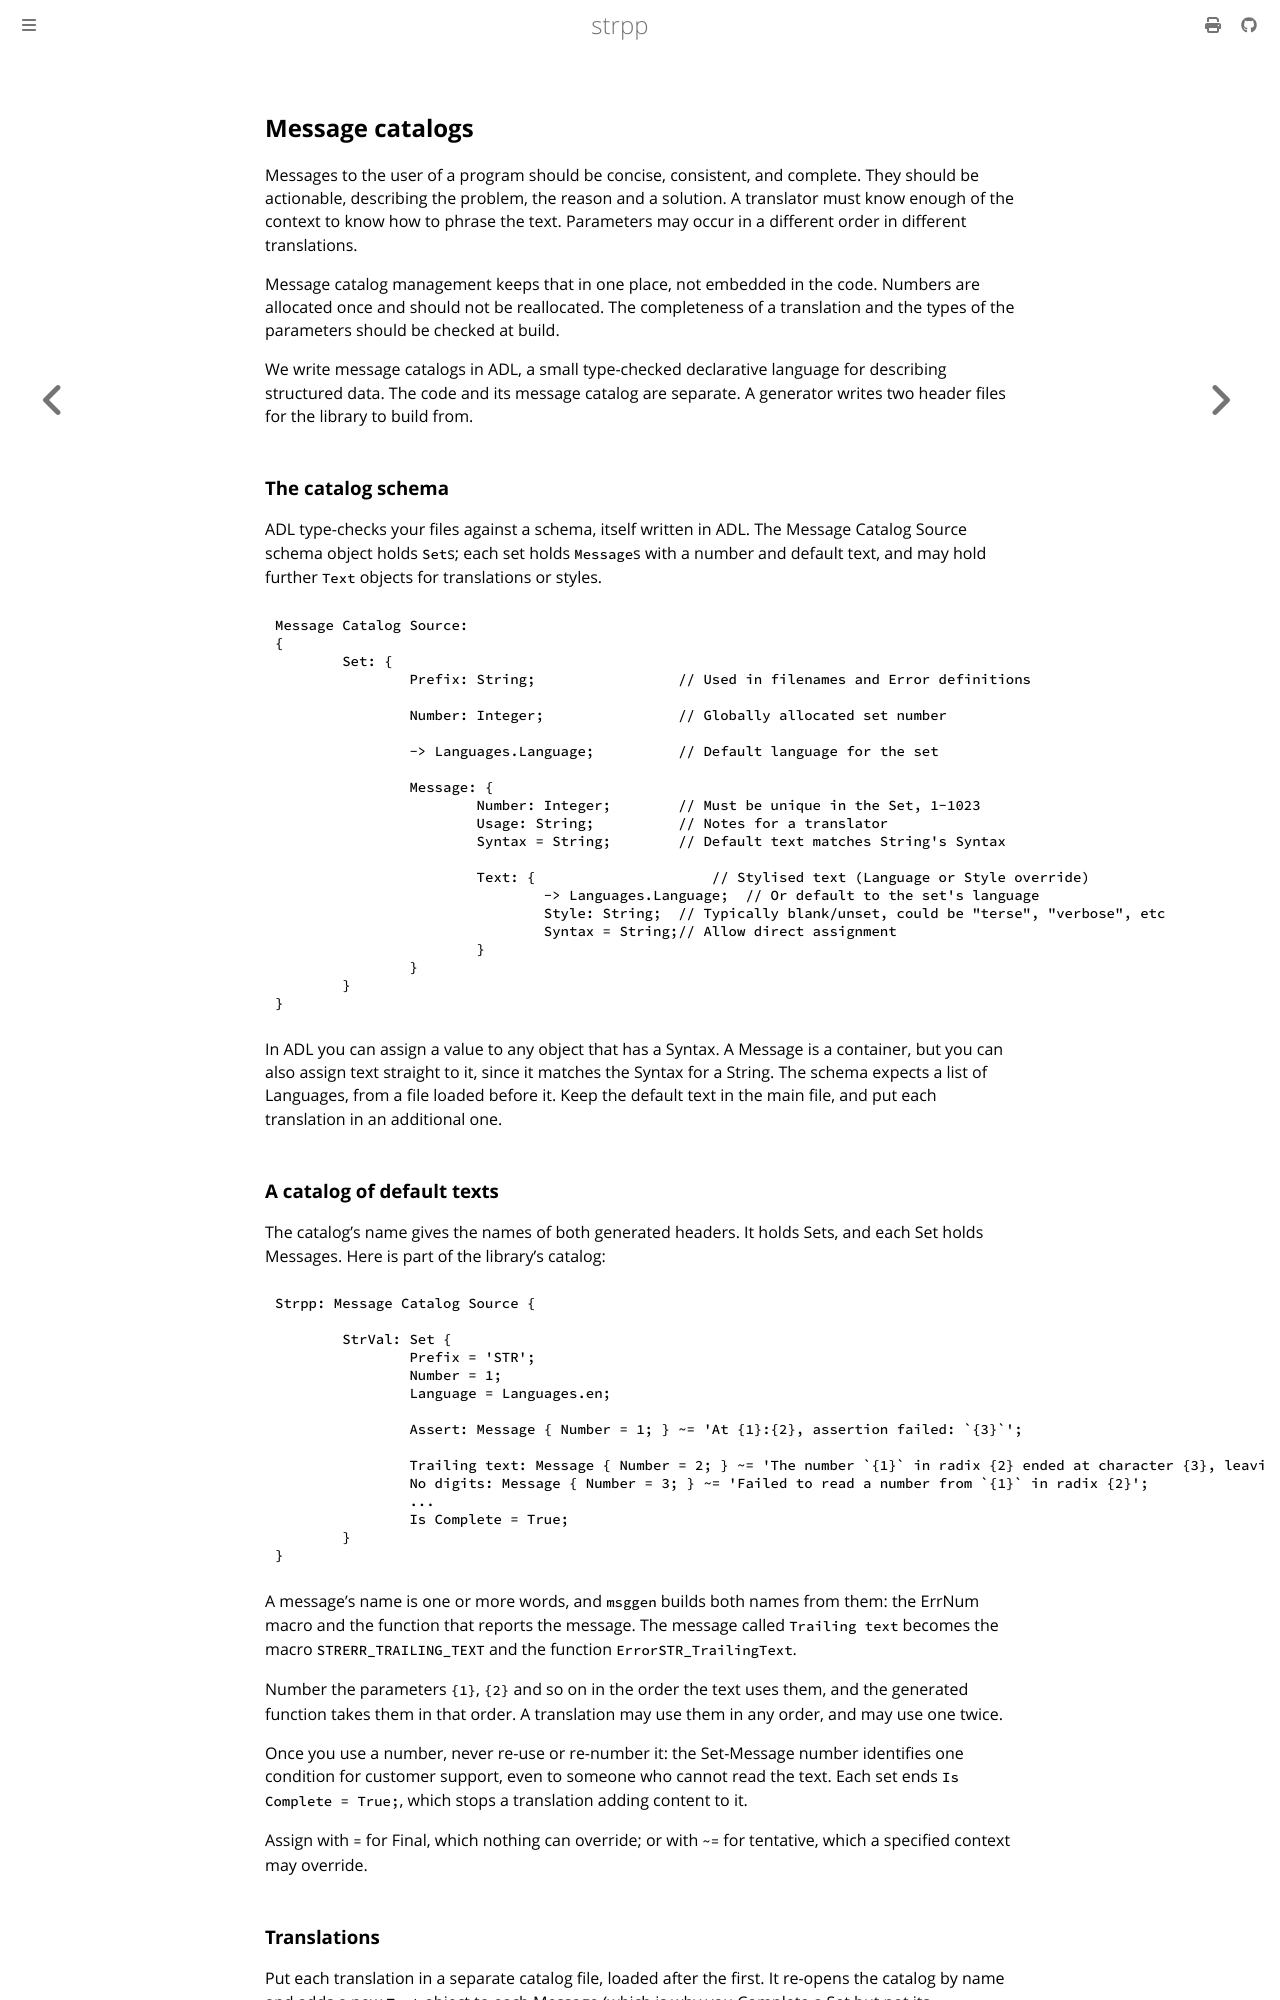

repository: cjheath/strpp · page: messages.html · generator: mdbook

## Message catalogs

Messages to the user of a program should be concise, consistent, and complete.
They should be actionable, describing the problem, the reason and a solution.
A translator must know enough of the context to know how to phrase the text.
Parameters may occur in a different order in different translations.

Message catalog management keeps that in one place, not embedded in the code.
Numbers are allocated once and should not be reallocated. The completeness
of a translation and the types of the parameters should be checked at build.

We write message catalogs in ADL, a small type-checked declarative language
for describing structured data. The code and its message catalog are separate.
A generator writes two header files for the library to build from.

### The catalog schema

ADL type-checks your files against a schema, itself written in ADL. The
Message Catalog Source schema object holds `Set`s; each set holds `Message`s
with a number and default text, and may hold further `Text` objects for
translations or styles.

```adl
Message Catalog Source:
{
	Set: {
		Prefix: String;			// Used in filenames and Error definitions

		Number: Integer;		// Globally allocated set number

		-> Languages.Language;		// Default language for the set

		Message: {
			Number: Integer;	// Must be unique in the Set, 1-1023
			Usage: String;		// Notes for a translator
			Syntax = String;	// Default text matches String's Syntax

			Text: {			    // Stylised text (Language or Style override)
				-> Languages.Language;	// Or default to the set's language
				Style: String;	// Typically blank/unset, could be "terse", "verbose", etc
				Syntax = String;// Allow direct assignment
			}
		}
	}
}
```

In ADL you can assign a value to any object that has a Syntax. A Message is
a container, but you can also assign text straight to it, since it matches
the Syntax for a String. The schema expects a list of Languages, from a file
loaded before it. Keep the default text in the main file, and put each
translation in an additional one.

### A catalog of default texts

The catalog's name gives the names of both generated headers. It holds Sets,
and each Set holds Messages. Here is part of the library's catalog:

```adl
Strpp: Message Catalog Source {

	StrVal: Set {
		Prefix = 'STR';
		Number = 1;
		Language = Languages.en;

		Assert: Message { Number = 1; } ~= 'At {1}:{2}, assertion failed: `{3}`';

		Trailing text: Message { Number = 2; } ~= 'The number `{1}` in radix {2} ended at character {3}, leaving `{4}` unread';
		No digits: Message { Number = 3; } ~= 'Failed to read a number from `{1}` in radix {2}';
		...
		Is Complete = True;
	}
}
```

A message's name is one or more words, and `msggen` builds both names from
them: the ErrNum macro and the function that reports the message. The
message called `Trailing text` becomes the macro `STRERR_TRAILING_TEXT` and
the function `ErrorSTR_TrailingText`.

Number the parameters `{1}`, `{2}` and so on in the order the text uses them,
and the generated function takes them in that order. A translation may use
them in any order, and may use one twice.

Once you use a number, never re-use or re-number it: the Set-Message number
identifies one condition for customer support, even to someone who cannot
read the text. Each set ends `Is Complete = True;`, which stops a translation
adding content to it.

Assign with `=` for Final, which nothing can override; or with `~=` for
tentative, which a specified context may override.
